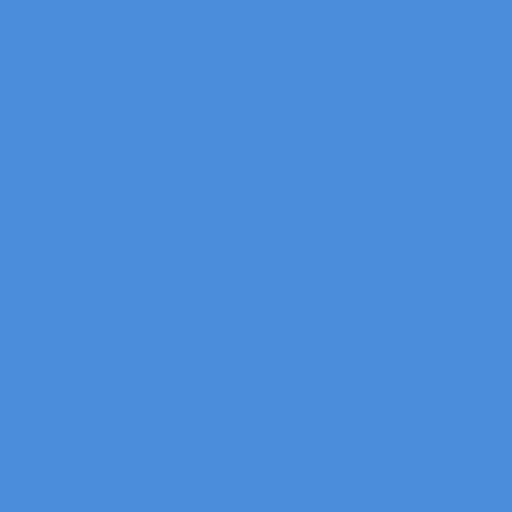
t = 0.00 s
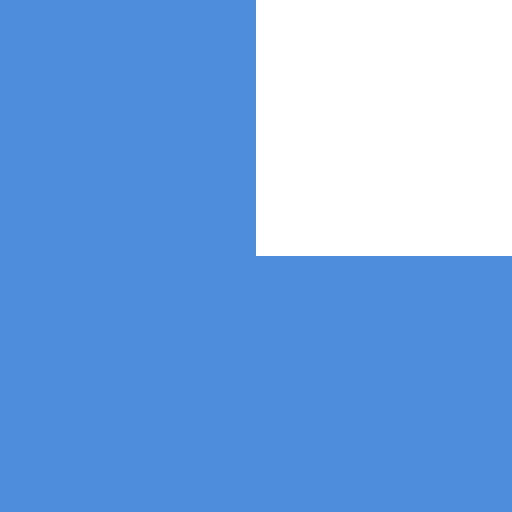
t = 0.30 s
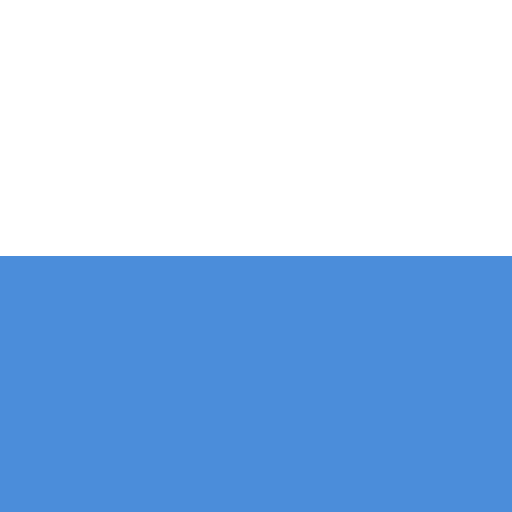
t = 0.70 s
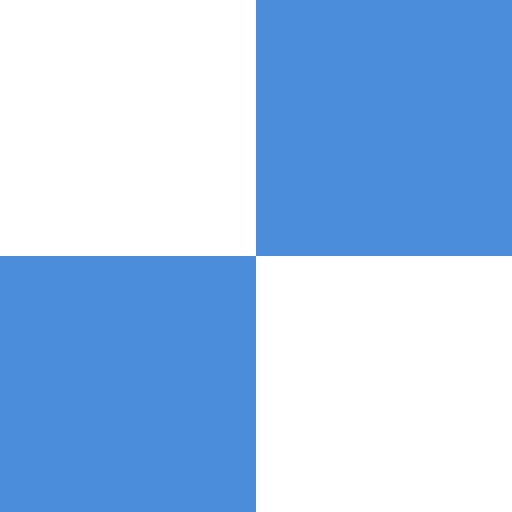
t = 1.00 s
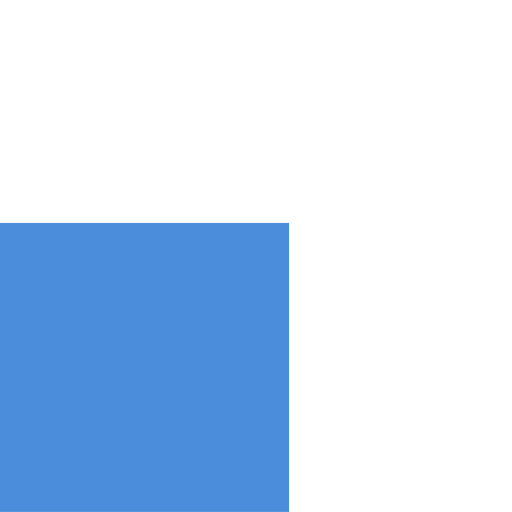
t = 1.30 s
t = 1.70 s: frame unchanged from t = 0.00 s, image omitted

The animated SVG that drew these frames (rendered in a browser with its animation timeline set to each time). Animation: 4 CSS @keyframes rules; one cycle of 2.00 s, repeats indefinitely.

<svg xmlns="http://www.w3.org/2000/svg" viewBox="0 0 100 100">
	<style>
		path { fill: #4B8DDA }
		.one { animation: one 2s ease-in-out infinite }
		.two { animation: two 2s ease-in-out infinite }
		.three { animation: three 2s ease-in-out infinite }
		.four { transform-origin: bottom left; animation: four 2s ease-in-out infinite }

		@keyframes one { 0% {transform: translateY(0px)} 20%, 100% {transform: translateY(-100px)} }
		@keyframes two { 0%, 20% {transform: translateY(0px)} 40%, 100% {transform: translateY(-100px)} }
		@keyframes three { 0%, 40% {transform: translateY(0px)} 60%, 100% {transform: translateY(-100px)} }
		@keyframes four { 0%, 60% {transform: scale(1)} 80%, 100% {transform: scale(2)} }
	</style>
	<path class="one" d="M50,0 l50,0 l0,50 l-50,0z"/>
	<path class="two" d="M0,0 l50,0 l0,50 l-50,0z"/>
	<path class="three" d="M50,50 l50,0 l0,50 l-50,0z"/>
	<path class="four" d="M0,50 l50,0 l0,50 l-50,0z"/>
</svg>